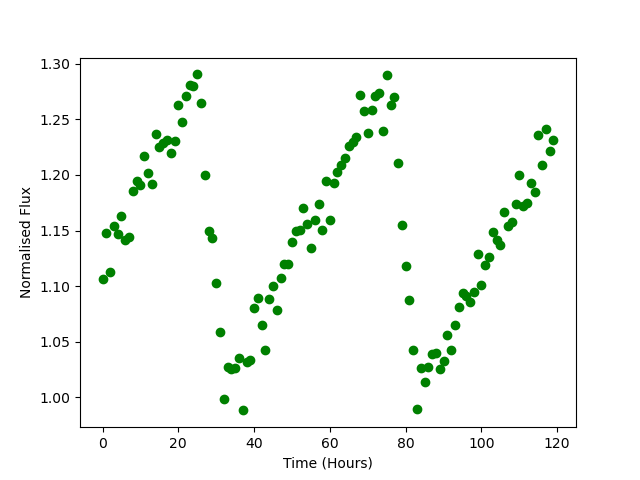

The file beside this chart, header and first rows:
Time, Flux
0.0, 1.107
1.0, 1.148
2.0, 1.113
3.0, 1.154
4.0, 1.147
5.0, 1.163
6.0, 1.141
7.0, 1.144
8.0, 1.186
9.0, 1.195
10.0, 1.191
11.0, 1.217
12.0, 1.201
13.0, 1.192
14.0, 1.237
15.0, 1.225
16.0, 1.229
17.0, 1.232
18.0, 1.219
19.0, 1.231
20.0, 1.263
21.0, 1.248
22.0, 1.271
23.0, 1.281
24.0, 1.28
25.0, 1.29
26.0, 1.265
27.0, 1.2
28.0, 1.15
29.0, 1.143
30.0, 1.103
31.0, 1.059
32.0, 0.9984
33.0, 1.027
34.0, 1.026
35.0, 1.026
36.0, 1.035
37.0, 0.9883
38.0, 1.032
39.0, 1.033
40.0, 1.08
41.0, 1.09
42.0, 1.065
43.0, 1.043
44.0, 1.089
45.0, 1.1
46.0, 1.078
47.0, 1.108
48.0, 1.12
49.0, 1.12
50.0, 1.139
51.0, 1.149
52.0, 1.15
53.0, 1.17
54.0, 1.156
55.0, 1.134
56.0, 1.16
57.0, 1.174
58.0, 1.15
59.0, 1.194
... 60 more rows
